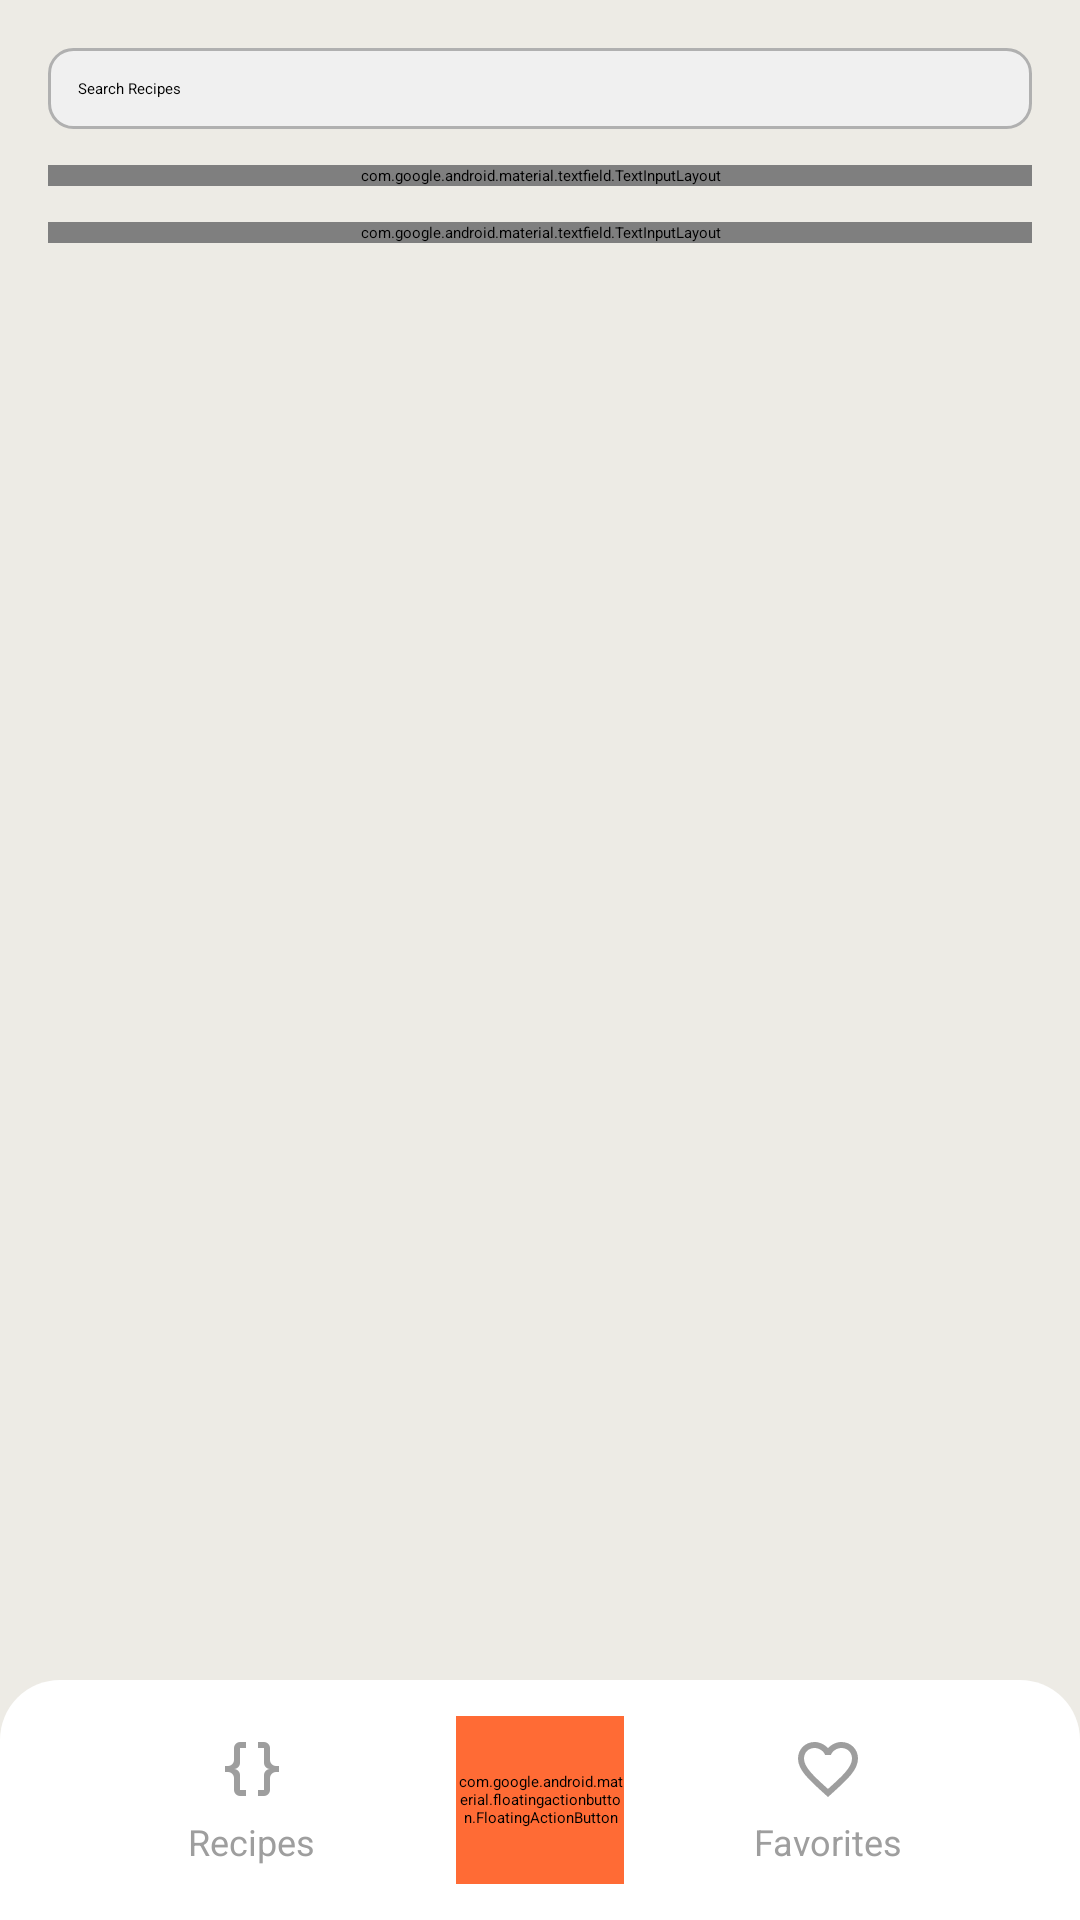

Reconstruct the res/layout file that produces this screen, plus the resources it refers to.
<!-- AndroidManifest.xml: application theme Theme.MyRecipeBook -->
<!-- res/layout/activity_recipe_list.xml -->
<?xml version="1.0" encoding="utf-8"?>
<LinearLayout xmlns:android="http://schemas.android.com/apk/res/android"
    xmlns:app="http://schemas.android.com/apk/res-auto"
    android:orientation="vertical"
    android:layout_width="match_parent"
    android:layout_height="match_parent"
    android:background="@color/background_primary">

    
    <androidx.appcompat.widget.Toolbar
        android:id="@+id/toolbar"
        android:layout_width="match_parent"
        android:layout_height="?attr/actionBarSize"
        android:background="@color/primary_color"
        android:elevation="4dp"
        app:title="My Recipes"
        app:titleTextColor="@android:color/white" />

    
    <LinearLayout
        android:orientation="vertical"
        android:layout_width="match_parent"
        android:layout_height="wrap_content"
        android:padding="16dp">

        
        <EditText
            android:id="@+id/searchBar"
            android:layout_width="match_parent"
            android:layout_height="wrap_content"
            android:hint="Search Recipes"
            android:padding="10dp"
            android:background="@drawable/search_bar_bg" />

        
        <com.google.android.material.textfield.TextInputLayout
            android:layout_width="match_parent"
            android:layout_height="wrap_content"
            android:hint="Categories"
            android:layout_marginTop="12dp">

            <AutoCompleteTextView
                android:id="@+id/autoCompleteCategory"
                android:layout_width="match_parent"
                android:layout_height="wrap_content"
                android:minHeight="48dp"
                android:inputType="none"
                android:focusable="false"
                android:clickable="true"
                android:drawableEnd="@drawable/ic_arrow_drop_down"
                android:padding="12dp" />
        </com.google.android.material.textfield.TextInputLayout>

        
        <com.google.android.material.textfield.TextInputLayout
            android:layout_width="match_parent"
            android:layout_height="wrap_content"
            android:hint="Ingredients"
            android:layout_marginTop="12dp">

            <AutoCompleteTextView
                android:id="@+id/autoCompleteIngredients"
                android:layout_width="match_parent"
                android:layout_height="wrap_content"
                android:minHeight="48dp"
                android:inputType="none"
                android:focusable="false"
                android:clickable="true"
                android:drawableEnd="@drawable/ic_arrow_drop_down"
                android:padding="12dp" />
        </com.google.android.material.textfield.TextInputLayout>
    </LinearLayout>

    
    <FrameLayout
        android:layout_width="match_parent"
        android:layout_height="0dp"
        android:layout_weight="1">

        <androidx.recyclerview.widget.RecyclerView
            android:id="@+id/recyclerViewRecipes"
            android:layout_width="match_parent"
            android:layout_height="match_parent"
            android:padding="16dp"
            android:clipToPadding="false" />

        <LinearLayout
            android:id="@+id/emptyStateView"
            android:layout_width="match_parent"
            android:layout_height="match_parent"
            android:orientation="vertical"
            android:gravity="center"
            android:padding="32dp"
            android:visibility="gone">

            <ImageView
                android:layout_width="120dp"
                android:layout_height="120dp"
                android:src="@drawable/ic_empty_recipes"
                android:alpha="0.5"
                android:layout_marginBottom="24dp"
                android:contentDescription="No recipes" />

            <TextView
                android:layout_width="wrap_content"
                android:layout_height="wrap_content"
                android:text="No recipes yet"
                android:textSize="24sp"
                android:textStyle="bold"
                android:textColor="@color/text_primary"
                android:layout_marginBottom="8dp" />

            <TextView
                android:layout_width="wrap_content"
                android:layout_height="wrap_content"
                android:text="Tap the + button below to add your first recipe!"
                android:textSize="16sp"
                android:textColor="@color/text_secondary"
                android:textAlignment="center" />
        </LinearLayout>
    </FrameLayout>

    
    <include layout="@layout/bottom_navigation" />

</LinearLayout>
<!-- res/layout/bottom_navigation.xml (included above) -->
<?xml version="1.0" encoding="utf-8"?>
<LinearLayout xmlns:android="http://schemas.android.com/apk/res/android"
    xmlns:app="http://schemas.android.com/apk/res-auto"
    android:layout_width="match_parent"
    android:layout_height="80dp"
    android:orientation="horizontal"
    android:background="@drawable/bottom_nav_background"
    android:elevation="8dp"
    android:gravity="center_vertical"
    android:paddingHorizontal="32dp">

    
    <LinearLayout
        android:id="@+id/tabRecipes"
        android:layout_width="0dp"
        android:layout_height="match_parent"
        android:layout_weight="1"
        android:orientation="vertical"
        android:gravity="center"
        android:background="?attr/selectableItemBackgroundBorderless">

        <ImageView
            android:id="@+id/iconRecipes"
            android:layout_width="24dp"
            android:layout_height="24dp"
            android:src="@drawable/ic_recipe"
            android:tint="@color/tab_unselected" />

        <TextView
            android:id="@+id/labelRecipes"
            android:layout_width="wrap_content"
            android:layout_height="wrap_content"
            android:text="Recipes"
            android:textSize="12sp"
            android:textColor="@color/tab_unselected"
            android:layout_marginTop="4dp" />

    </LinearLayout>

    
    <FrameLayout
        android:layout_width="56dp"
        android:layout_height="56dp"
        android:layout_marginHorizontal="16dp">

        <com.google.android.material.floatingactionbutton.FloatingActionButton
            android:id="@+id/fabAddRecipe"
            android:layout_width="56dp"
            android:layout_height="56dp"
            android:contentDescription="Add Recipe"
            app:srcCompat="@drawable/ic_add"
            app:backgroundTint="@color/primary_color"
            app:tint="@android:color/white"
            app:borderWidth="0dp"
            app:elevation="6dp" />

    </FrameLayout>

    
    <LinearLayout
        android:id="@+id/tabFavorites"
        android:layout_width="0dp"
        android:layout_height="match_parent"
        android:layout_weight="1"
        android:orientation="vertical"
        android:gravity="center"
        android:background="?attr/selectableItemBackgroundBorderless">

        <ImageView
            android:id="@+id/iconFavorites"
            android:layout_width="24dp"
            android:layout_height="24dp"
            android:src="@drawable/ic_heart_outline"
            android:tint="@color/tab_unselected" />

        <TextView
            android:id="@+id/labelFavorites"
            android:layout_width="wrap_content"
            android:layout_height="wrap_content"
            android:text="Favorites"
            android:textSize="12sp"
            android:textColor="@color/tab_unselected"
            android:layout_marginTop="4dp" />

    </LinearLayout>

</LinearLayout>
<!-- resources referenced by this layout -->
<resources>
  <color name="background_primary">#EDEBE5</color>
  <color name="primary_color">#FF6B35</color>
  <color name="tab_unselected">#9E9E9E</color>
  <color name="text_primary">#212121</color>
  <color name="text_secondary">#757575</color>
  <!-- drawable bottom_nav_background (drawable) -->
  <?xml version="1.0" encoding="utf-8"?>
  <shape xmlns:android="http://schemas.android.com/apk/res/android">
      <solid android:color="@color/card_background" />
      <corners android:topLeftRadius="20dp" android:topRightRadius="20dp" />
  </shape>
  <!-- drawable ic_add (drawable) -->
  <vector xmlns:android="http://schemas.android.com/apk/res/android"
      android:width="24dp"
      android:height="24dp"
      android:viewportWidth="24"
      android:viewportHeight="24">
      <path
          android:pathData="M19,13H13V19H11V13H5V11H11V5H13V11H19V13Z"
          android:fillColor="@android:color/white" />
  </vector>
  <!-- drawable ic_empty_recipes (drawable) -->
  <vector xmlns:android="http://schemas.android.com/apk/res/android"
      android:width="120dp"
      android:height="120dp"
      android:viewportWidth="24"
      android:viewportHeight="24">
      <path
          android:pathData="M12,2A10,10 0 0,0 2,12A10,10 0 0,0 12,22A10,10 0 0,0 22,12A10,10 0 0,0 12,2M12,20C7.59,20 4,16.41 4,12C4,7.59 7.59,4 12,4C16.41,4 20,7.59 20,12C20,16.41 16.41,20 12,20M15.5,11C16.3,11 17,10.3 17,9.5C17,8.7 16.3,8 15.5,8C14.7,8 14,8.7 14,9.5C14,10.3 14.7,11 15.5,11M8.5,11C9.3,11 10,10.3 10,9.5C10,8.7 9.3,8 8.5,8C7.7,8 7,8.7 7,9.5C7,10.3 7.7,11 8.5,11M12,17.23C10.25,17.23 8.71,16.5 7.81,15.42L9.23,14C9.68,14.72 10.75,15.23 12,15.23C13.25,15.23 14.32,14.72 14.77,14L16.19,15.42C15.29,16.5 13.75,17.23 12,17.23Z"
          android:fillColor="@android:color/black" />
  </vector>
  <!-- drawable ic_heart_outline (drawable) -->
  <vector xmlns:android="http://schemas.android.com/apk/res/android"
      android:width="24dp"
      android:height="24dp"
      android:viewportWidth="24"
      android:viewportHeight="24">
      <path
          android:pathData="M12.1,18.55L12,18.65L11.89,18.55C7.14,14.24 4,11.39 4,8.5C4,6.5 5.5,5 7.5,5C9.04,5 10.54,6 11.07,7.36H12.93C13.46,6 14.96,5 16.5,5C18.5,5 20,6.5 20,8.5C20,11.39 16.86,14.24 12.1,18.55M16.5,3C14.76,3 13.09,3.81 12,5.08C10.91,3.81 9.24,3 7.5,3C4.42,3 2,5.41 2,8.5C2,12.27 5.4,15.36 10.55,20.03L12,21.35L13.45,20.03C18.6,15.36 22,12.27 22,8.5C22,5.41 19.58,3 16.5,3Z"
          android:fillColor="@android:color/black" />
  </vector>
  <!-- drawable ic_recipe (drawable) -->
  <vector xmlns:android="http://schemas.android.com/apk/res/android"
      android:width="24dp"
      android:height="24dp"
      android:viewportWidth="24"
      android:viewportHeight="24">
      <path
          android:pathData="M8,3A2,2 0 0,0 6,5V9A2,2 0 0,1 4,11H3V13H4A2,2 0 0,1 6,15V19A2,2 0 0,0 8,21H10V19H8V14A2,2 0 0,0 6,12A2,2 0 0,0 8,10V5H10V3M16,3A2,2 0 0,1 18,5V9A2,2 0 0,0 20,11H21V13H20A2,2 0 0,0 18,15V19A2,2 0 0,1 16,21H14V19H16V14A2,2 0 0,1 18,12A2,2 0 0,1 16,10V5H14V3H16Z"
          android:fillColor="@android:color/black" />
  </vector>
  <!-- drawable search_bar_bg (drawable) -->
  <?xml version="1.0" encoding="utf-8"?>
  <shape xmlns:android="http://schemas.android.com/apk/res/android">
      <corners android:radius="8dp"/>
  
      <solid android:color="#F0F0F0"/>
  
      <stroke
          android:color="#B0B0B0" android:width="1dp"/>
  </shape>
  <color name="card_background">#FFFFFF</color>
</resources>
